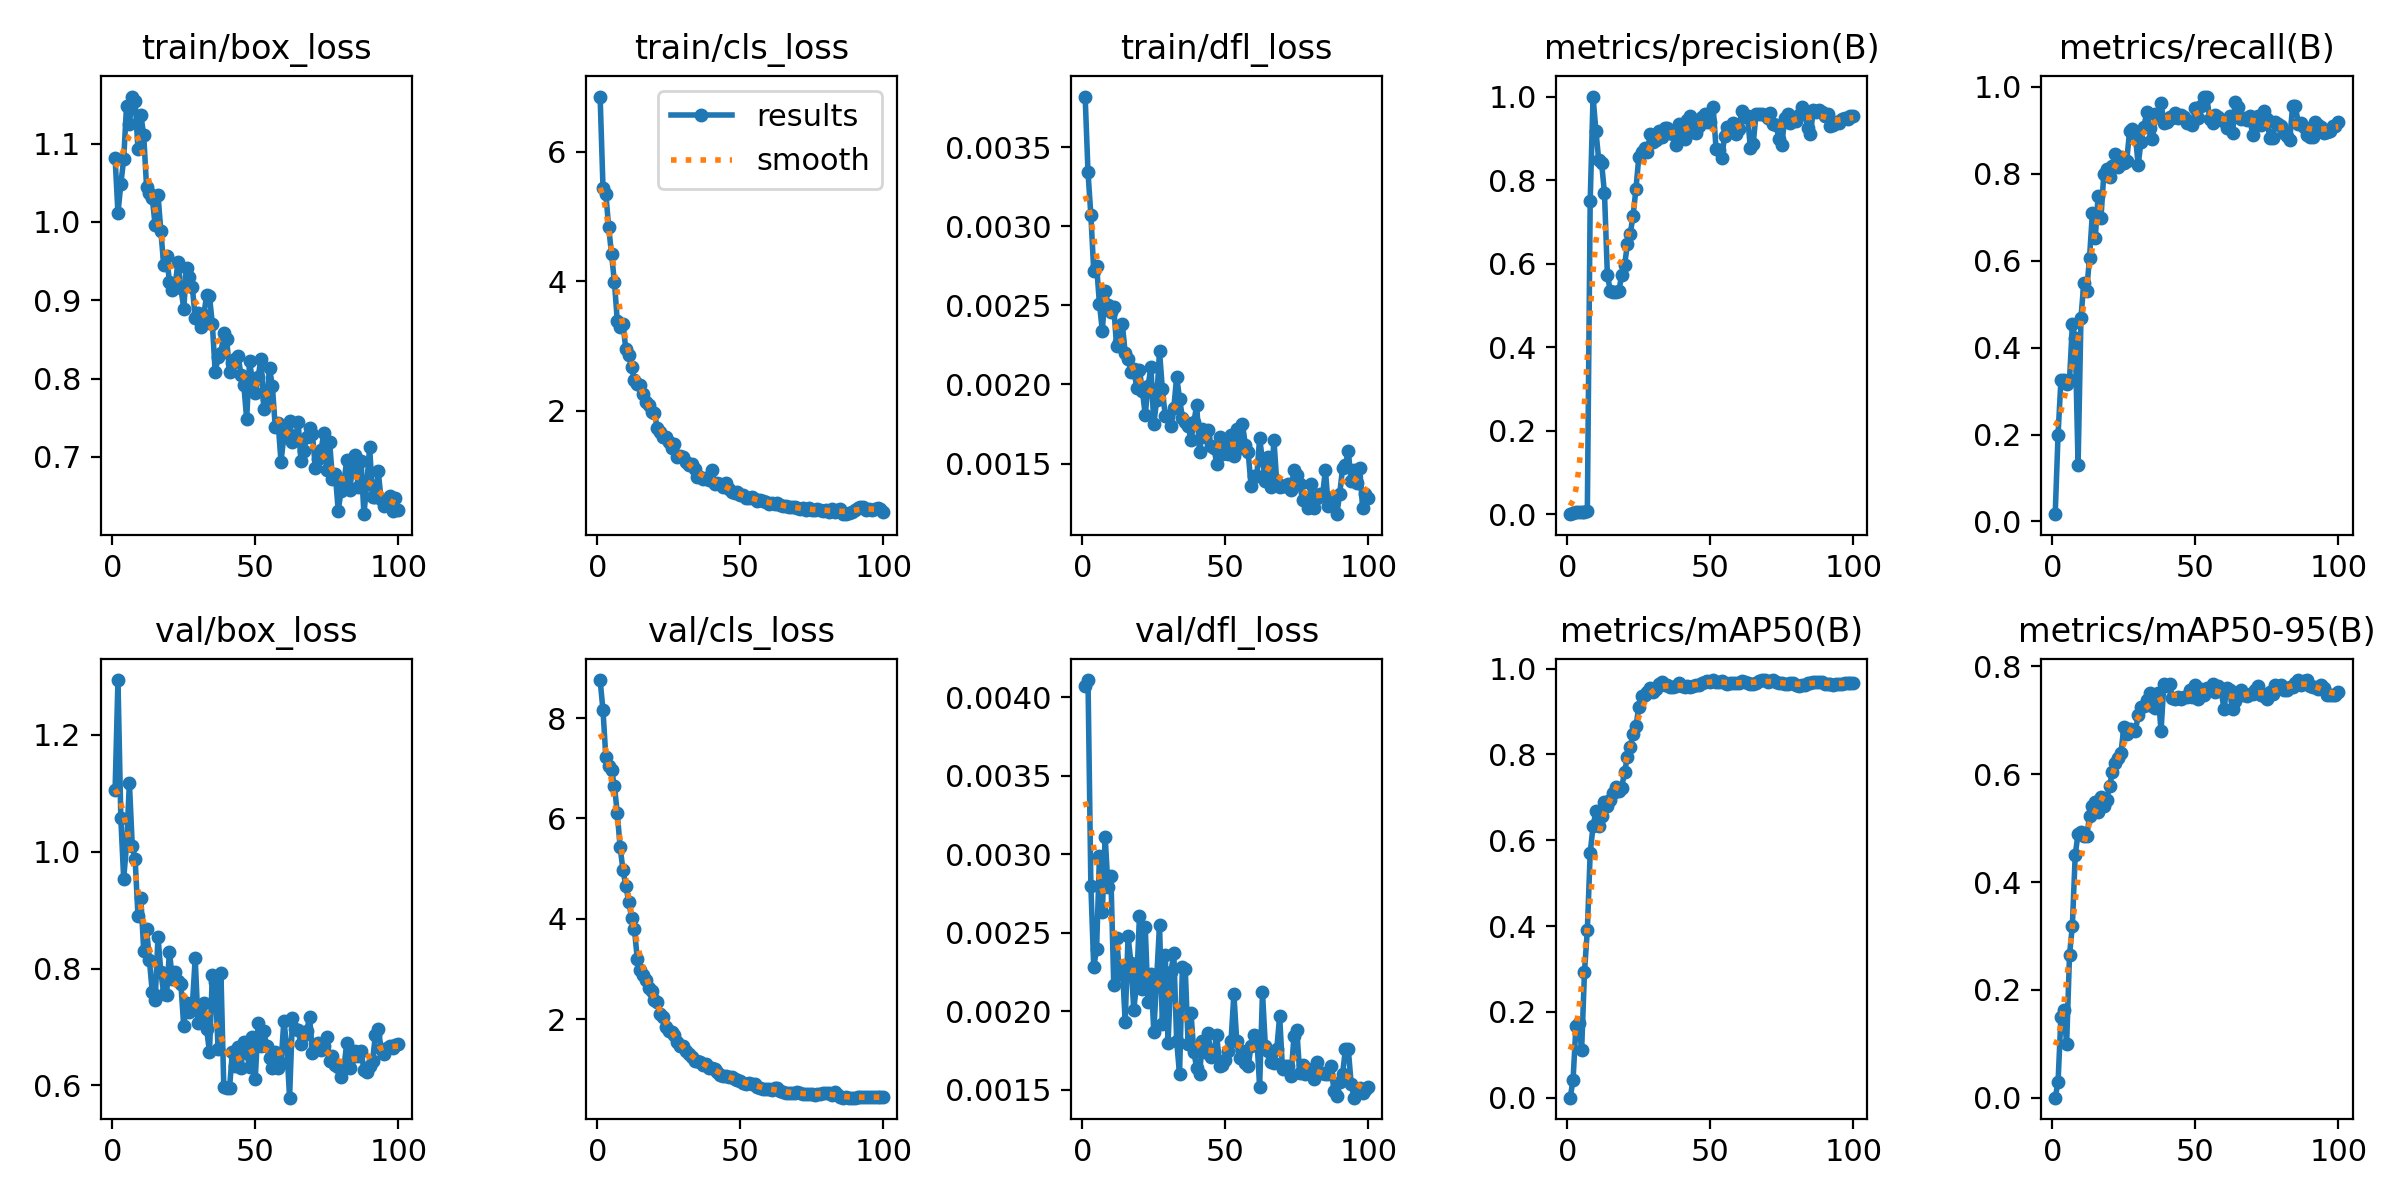

Data behind this chart, as committed beside it:
epoch, time, train/box_loss, train/cls_loss, train/dfl_loss, metrics/precision(B), metrics/recall(B), metrics/mAP50(B), metrics/mAP50-95(B), val/box_loss, val/cls_loss, val/dfl_loss, lr/pg0, lr/pg1, lr/pg2
1, 41.81, 1.082, 6.855, 0.00382, 0.00036, 0.01667, 0.00033, 0.0003, 1.106, 8.759, 0.00407, 0.0001286, 0.0001286, 0.0001286
2, 83.25, 1.011, 5.45, 0.00334, 0.00312, 0.2, 0.04074, 0.0292, 1.294, 8.157, 0.00411, 0.0002688, 0.0002688, 0.0002688
3, 123.4, 1.048, 5.348, 0.00307, 0.00475, 0.325, 0.1663, 0.1501, 1.057, 7.217, 0.0028, 0.0004062, 0.0004062, 0.0004062
4, 163.9, 1.08, 4.833, 0.00272, 0.00488, 0.325, 0.1755, 0.1635, 0.9538, 7.046, 0.00228, 0.0005408, 0.0005408, 0.0005408
5, 204.6, 1.148, 4.418, 0.00275, 0.00581, 0.3167, 0.1114, 0.09961, 1.012, 6.958, 0.0024, 0.0006725, 0.0006725, 0.0006725
6, 244.8, 1.125, 3.99, 0.00251, 0.0066, 0.325, 0.2932, 0.2647, 1.118, 6.646, 0.00299, 0.0008014, 0.0008014, 0.0008014
7, 284.7, 1.16, 3.391, 0.00234, 0.00717, 0.4533, 0.3908, 0.319, 1.01, 6.103, 0.00263, 0.0009274, 0.0009274, 0.0009274
8, 325.3, 1.155, 3.303, 0.00259, 0.7503, 0.4213, 0.5712, 0.4506, 0.9873, 5.421, 0.00311, 0.001051, 0.001051, 0.001051
9, 366, 1.093, 3.338, 0.0025, 1, 0.1288, 0.6323, 0.49, 0.8903, 4.968, 0.00279, 0.001171, 0.001171, 0.001171
10, 438.8, 1.137, 2.95, 0.00246, 0.9171, 0.4678, 0.6679, 0.4928, 0.9213, 4.649, 0.00286, 0.001289, 0.001289, 0.001289
11, 509.5, 1.111, 2.868, 0.00249, 0.8472, 0.5483, 0.6342, 0.4849, 0.8308, 4.339, 0.00217, 0.001288, 0.001288, 0.001288
12, 578.9, 1.045, 2.673, 0.00224, 0.8401, 0.5312, 0.6576, 0.4846, 0.8683, 4.024, 0.00247, 0.001273, 0.001273, 0.001273
13, 652.9, 1.036, 2.476, 0.00227, 0.768, 0.6067, 0.6883, 0.5221, 0.8139, 3.787, 0.00224, 0.001259, 0.001259, 0.001259
14, 725.6, 1.03, 2.412, 0.00238, 0.5735, 0.7097, 0.68, 0.5402, 0.7597, 3.198, 0.00229, 0.001245, 0.001245, 0.001245
15, 797.2, 0.9956, 2.4, 0.0022, 0.5356, 0.652, 0.6942, 0.5476, 0.746, 2.986, 0.00193, 0.001231, 0.001231, 0.001231
16, 868.1, 1.035, 2.266, 0.00216, 0.533, 0.7483, 0.7095, 0.5291, 0.8547, 2.877, 0.00248, 0.001217, 0.001217, 0.001217
17, 940.2, 0.9883, 2.132, 0.00208, 0.5316, 0.6983, 0.7236, 0.5571, 0.7938, 2.773, 0.00231, 0.001203, 0.001203, 0.001203
18, 1013, 0.9445, 2.099, 0.0021, 0.5339, 0.8, 0.7145, 0.542, 0.757, 2.627, 0.00201, 0.001189, 0.001189, 0.001189
19, 1083, 0.9566, 1.981, 0.00198, 0.5727, 0.8114, 0.7216, 0.5531, 0.7556, 2.568, 0.00218, 0.001174, 0.001174, 0.001174
20, 1156, 0.9236, 1.962, 0.00209, 0.5957, 0.7929, 0.7593, 0.5777, 0.8289, 2.372, 0.00261, 0.00116, 0.00116, 0.00116
21, 1226, 0.9136, 1.735, 0.00196, 0.646, 0.8178, 0.7931, 0.6047, 0.7829, 2.348, 0.00214, 0.001146, 0.001146, 0.001146
22, 1296, 0.919, 1.678, 0.00181, 0.6716, 0.8444, 0.8176, 0.6201, 0.7942, 2.099, 0.00254, 0.001132, 0.001132, 0.001132
23, 1369, 0.9493, 1.599, 0.00199, 0.7151, 0.8155, 0.8488, 0.6299, 0.7785, 2.045, 0.00206, 0.001118, 0.001118, 0.001118
24, 1443, 0.9155, 1.597, 0.00211, 0.7793, 0.8387, 0.8661, 0.64, 0.7734, 1.841, 0.00224, 0.001104, 0.001104, 0.001104
25, 1514, 0.8893, 1.519, 0.00175, 0.8556, 0.8244, 0.9111, 0.6871, 0.7011, 1.772, 0.00187, 0.001089, 0.001089, 0.001089
26, 1588, 0.9415, 1.424, 0.0019, 0.8669, 0.8298, 0.9355, 0.6751, 0.7413, 1.751, 0.00221, 0.001075, 0.001075, 0.001075
27, 1666, 0.9297, 1.487, 0.00221, 0.8768, 0.8978, 0.939, 0.6834, 0.7254, 1.678, 0.00255, 0.001061, 0.001061, 0.001061
28, 1742, 0.9166, 1.291, 0.00197, 0.8666, 0.9039, 0.9459, 0.6818, 0.7366, 1.548, 0.00192, 0.001047, 0.001047, 0.001047
29, 1817, 0.8779, 1.306, 0.0018, 0.9113, 0.8916, 0.9543, 0.6794, 0.8173, 1.458, 0.00236, 0.001033, 0.001033, 0.001033
30, 1890, 0.8839, 1.292, 0.0018, 0.8922, 0.8201, 0.9458, 0.7089, 0.7077, 1.457, 0.0018, 0.001019, 0.001019, 0.001019
31, 1962, 0.8656, 1.217, 0.00174, 0.8957, 0.874, 0.9523, 0.7237, 0.7112, 1.365, 0.00225, 0.001005, 0.001005, 0.001005
32, 2040, 0.8811, 1.166, 0.00185, 0.9174, 0.9077, 0.9633, 0.7265, 0.7406, 1.311, 0.00237, 0.0009904, 0.0009904, 0.0009904
33, 2120, 0.9062, 1.177, 0.00205, 0.9034, 0.9418, 0.9682, 0.7376, 0.6967, 1.243, 0.00181, 0.0009763, 0.0009763, 0.0009763
34, 2193, 0.905, 1.11, 0.00191, 0.9248, 0.9054, 0.962, 0.7498, 0.6571, 1.161, 0.0016, 0.0009621, 0.0009621, 0.0009621
35, 2264, 0.8697, 0.9759, 0.00179, 0.9241, 0.881, 0.9618, 0.7269, 0.789, 1.163, 0.00228, 0.000948, 0.000948, 0.000948
36, 2337, 0.8079, 0.9771, 0.00176, 0.9134, 0.9385, 0.9568, 0.7228, 0.7772, 1.138, 0.00227, 0.0009339, 0.0009339, 0.0009339
37, 2409, 0.8274, 0.9436, 0.00174, 0.9112, 0.931, 0.9561, 0.7502, 0.6629, 1.088, 0.00179, 0.0009197, 0.0009197, 0.0009197
38, 2479, 0.8324, 0.9673, 0.00165, 0.8847, 0.9637, 0.9603, 0.6799, 0.793, 1.104, 0.00199, 0.0009056, 0.0009056, 0.0009056
39, 2548, 0.8577, 0.9369, 0.00176, 0.9352, 0.9168, 0.9674, 0.7678, 0.5975, 1.032, 0.00174, 0.0008914, 0.0008914, 0.0008914
40, 2623, 0.8511, 1.091, 0.00187, 0.915, 0.9191, 0.96, 0.7642, 0.5966, 1.029, 0.00164, 0.0008773, 0.0008773, 0.0008773
41, 2701, 0.8082, 0.8715, 0.00157, 0.8974, 0.9314, 0.9574, 0.767, 0.5951, 1.014, 0.0016, 0.0008631, 0.0008631, 0.0008631
42, 2773, 0.8198, 0.8913, 0.00172, 0.9433, 0.9293, 0.9604, 0.7414, 0.6572, 0.9479, 0.00181, 0.000849, 0.000849, 0.000849
43, 2848, 0.8244, 0.8702, 0.00167, 0.9534, 0.9389, 0.9579, 0.7399, 0.6329, 0.8924, 0.00174, 0.0008348, 0.0008348, 0.0008348
44, 2920, 0.8289, 0.8285, 0.00171, 0.9148, 0.9276, 0.9594, 0.7438, 0.6656, 0.8723, 0.00186, 0.0008207, 0.0008207, 0.0008207
45, 2989, 0.8048, 0.8899, 0.00161, 0.9139, 0.9357, 0.9615, 0.7401, 0.6296, 0.8599, 0.00171, 0.0008065, 0.0008065, 0.0008065
46, 3060, 0.7919, 0.7931, 0.0016, 0.9291, 0.9317, 0.9625, 0.744, 0.6749, 0.8431, 0.00174, 0.0007924, 0.0007924, 0.0007924
47, 3133, 0.7482, 0.7467, 0.0015, 0.9511, 0.9168, 0.9664, 0.7436, 0.6558, 0.8456, 0.00185, 0.0007782, 0.0007782, 0.0007782
48, 3209, 0.8218, 0.7384, 0.00167, 0.9592, 0.919, 0.9695, 0.7558, 0.6323, 0.8107, 0.00165, 0.0007641, 0.0007641, 0.0007641
49, 3285, 0.7978, 0.7419, 0.00156, 0.939, 0.9133, 0.9708, 0.7437, 0.6831, 0.7765, 0.00166, 0.0007499, 0.0007499, 0.0007499
50, 3363, 0.7815, 0.7094, 0.00164, 0.9386, 0.9523, 0.9697, 0.7653, 0.6105, 0.7698, 0.00169, 0.0007358, 0.0007358, 0.0007358
51, 3435, 0.8017, 0.702, 0.00156, 0.9747, 0.9278, 0.9734, 0.7391, 0.7075, 0.7317, 0.00175, 0.0007216, 0.0007216, 0.0007216
52, 3520, 0.8252, 0.6592, 0.00168, 0.8751, 0.9556, 0.9696, 0.7576, 0.667, 0.7036, 0.00181, 0.0007075, 0.0007075, 0.0007075
53, 3601, 0.7608, 0.654, 0.00155, 0.8726, 0.9778, 0.9686, 0.7459, 0.6929, 0.7221, 0.00211, 0.0006934, 0.0006934, 0.0006934
54, 3677, 0.7743, 0.668, 0.00172, 0.8531, 0.9778, 0.9704, 0.7594, 0.6675, 0.7137, 0.00181, 0.0006792, 0.0006792, 0.0006792
55, 3753, 0.8134, 0.6379, 0.0016, 0.9054, 0.9261, 0.9673, 0.7603, 0.6468, 0.7098, 0.0017, 0.0006651, 0.0006651, 0.0006651
56, 3825, 0.7899, 0.6137, 0.00175, 0.9277, 0.9159, 0.9646, 0.7678, 0.6294, 0.6394, 0.00175, 0.0006509, 0.0006509, 0.0006509
57, 3901, 0.7375, 0.6263, 0.00162, 0.9222, 0.936, 0.9662, 0.7526, 0.6572, 0.6327, 0.00167, 0.0006368, 0.0006368, 0.0006368
58, 3975, 0.7437, 0.6166, 0.00157, 0.936, 0.9313, 0.9672, 0.7644, 0.6303, 0.6004, 0.00165, 0.0006226, 0.0006226, 0.0006226
59, 4046, 0.694, 0.5897, 0.00136, 0.9103, 0.9235, 0.9668, 0.7562, 0.6378, 0.6036, 0.00178, 0.0006085, 0.0006085, 0.0006085
60, 4123, 0.7258, 0.5586, 0.00142, 0.9223, 0.9215, 0.9657, 0.7213, 0.7104, 0.6112, 0.00185, 0.0005943, 0.0005943, 0.0005943
... 40 more rows
